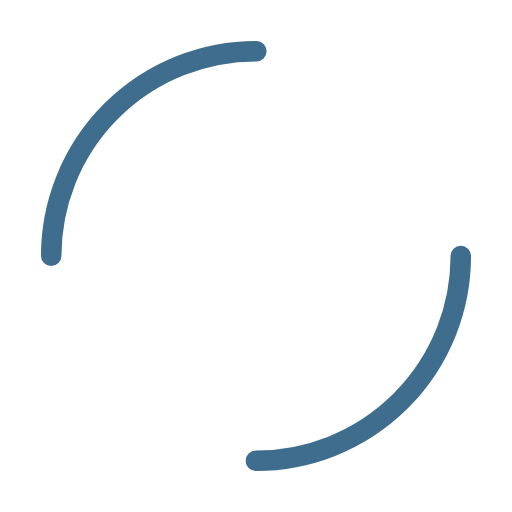
t = 0.00 s
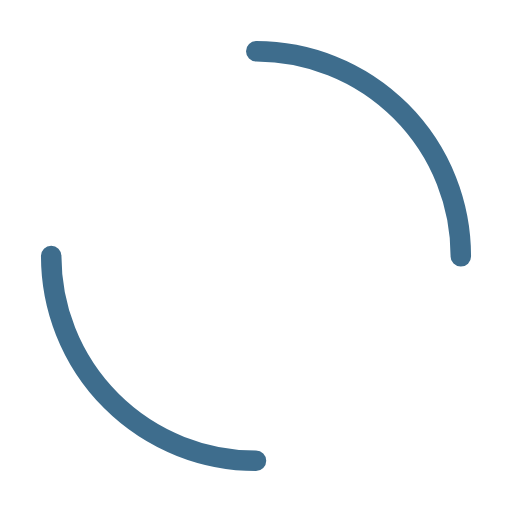
t = 0.25 s
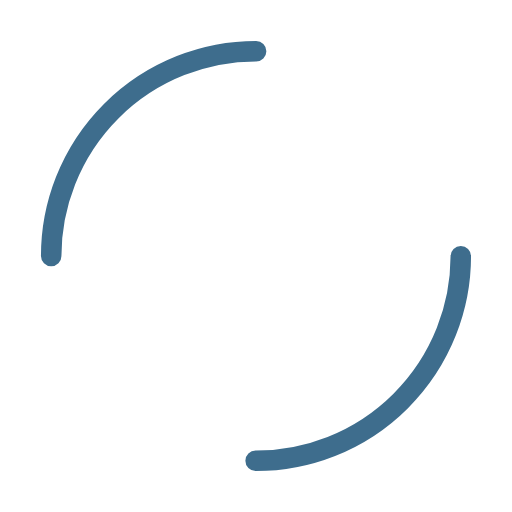
t = 0.50 s
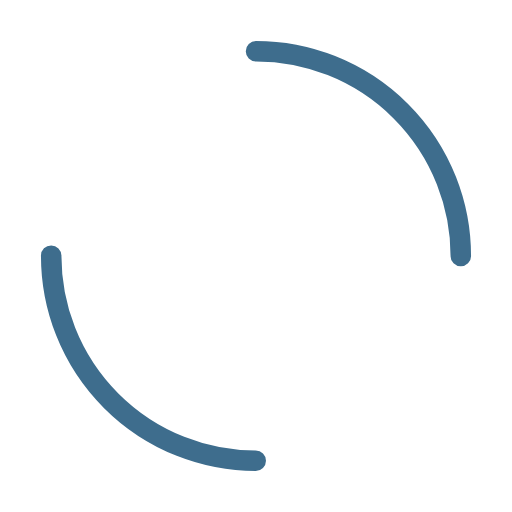
t = 0.75 s

The animated SVG that drew these frames (rendered in a browser with its animation timeline set to each time). Animation: 1 SMIL element (animateTransform=1); one cycle of 1.00 s, repeats indefinitely.

<svg xmlns="http://www.w3.org/2000/svg" viewBox="0 0 100 100" preserveAspectRatio="xMidYMid" class="lds-dual-ring" style="background: none;">
    <circle cx="50" cy="50" ng-attr-r="{{config.radius}}" ng-attr-stroke-width="{{config.width}}" ng-attr-stroke="{{config.stroke}}" ng-attr-stroke-dasharray="{{config.dasharray}}" fill="none" stroke-linecap="round" r="40" stroke-width="4" stroke="#3e6d8d" stroke-dasharray="62.83185307179586 62.83185307179586" transform="rotate(336 50 50)">
      <animateTransform attributeName="transform" type="rotate" calcMode="linear" values="0 50 50;360 50 50" keyTimes="0;1" dur="1s" begin="0s" repeatCount="indefinite"></animateTransform>
    </circle>
  </svg>
